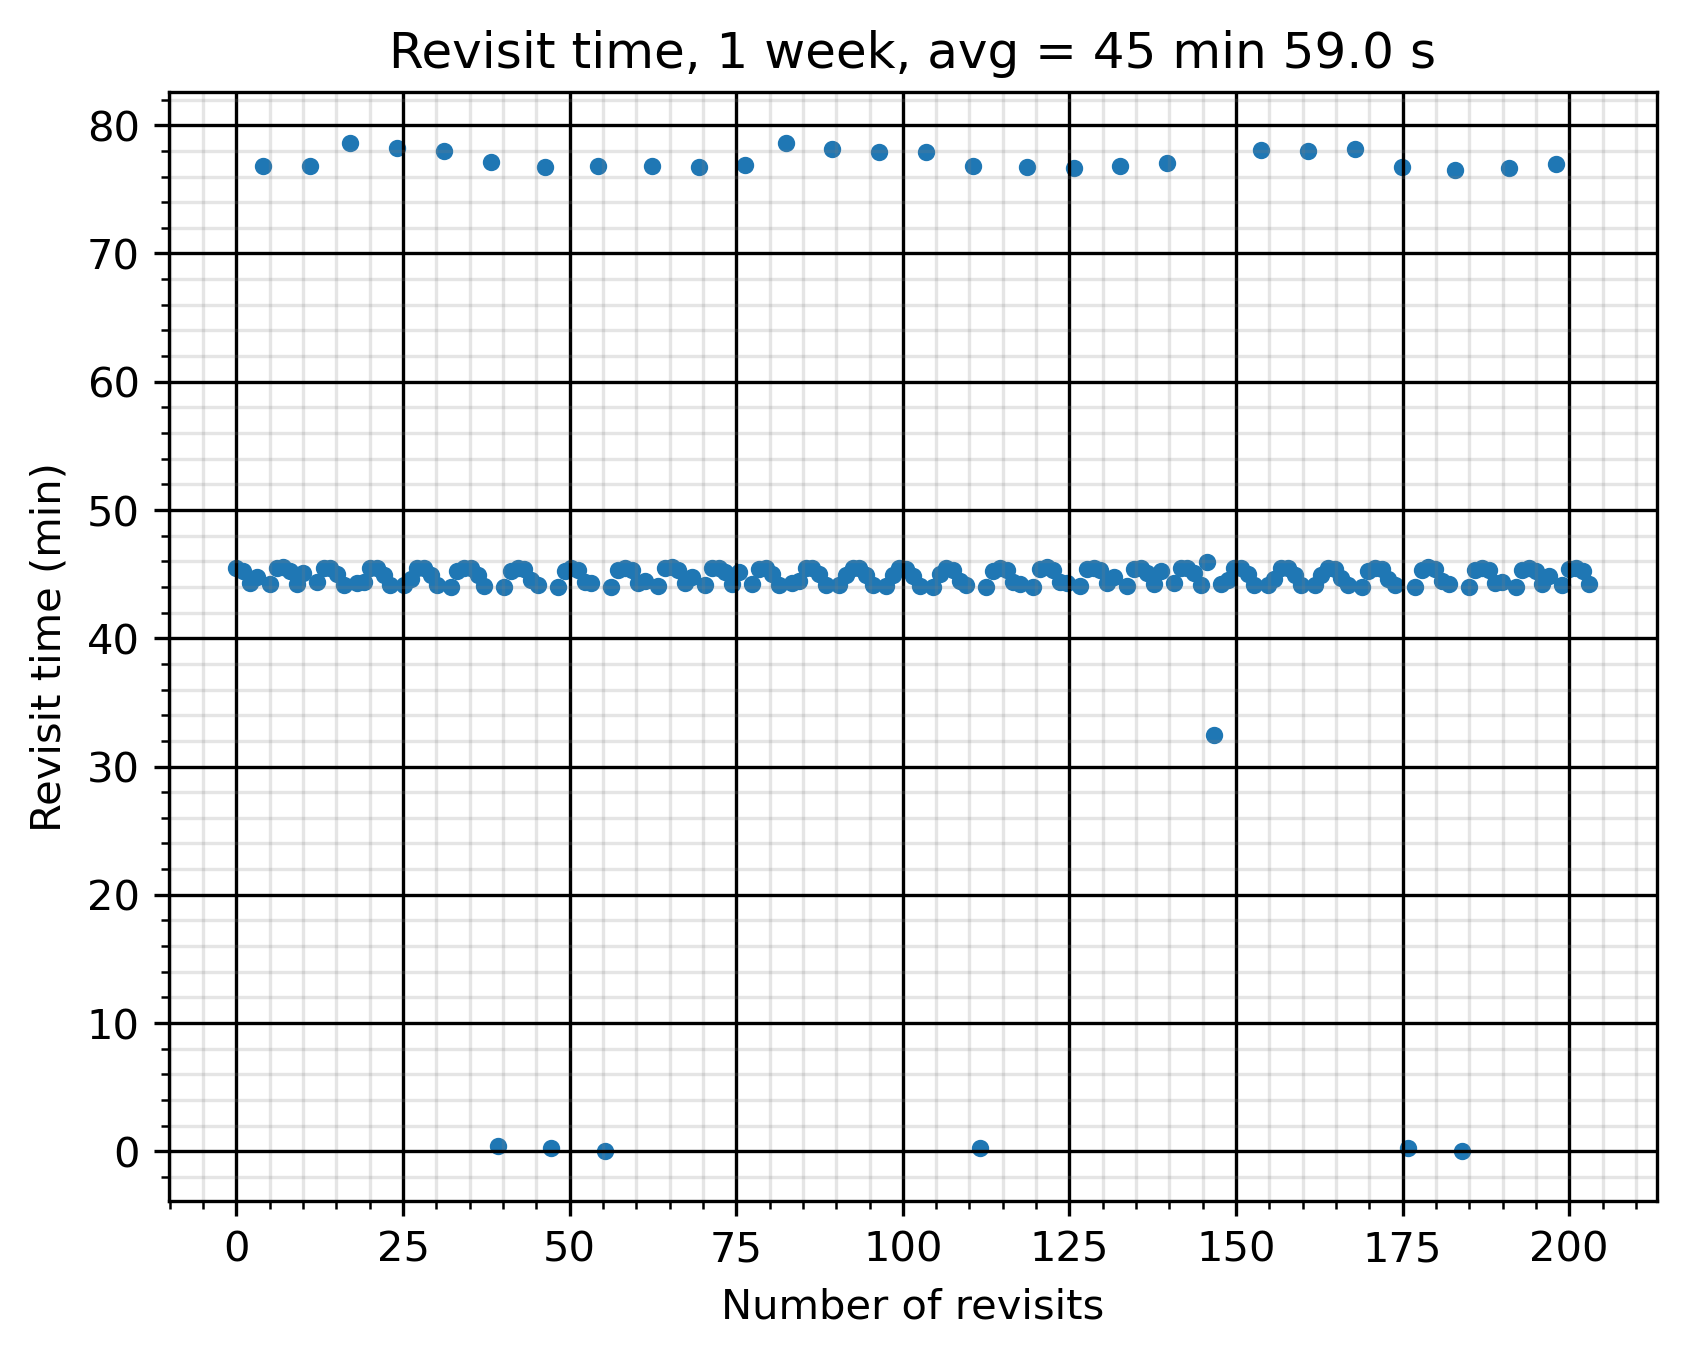

The table this chart was drawn from, first rows:
Access, Start Time (UTCG), Stop Time (UTCG), Duration (sec)
1, 1 Jun 2023 10:20:58.830, 1 Jun 2023 10:22:14.314, 75.48
2, 1 Jun 2023 11:54:17.537, 1 Jun 2023 11:56:12.265, 114.7
3, 1 Jun 2023 13:27:22.644, 1 Jun 2023 13:28:12.327, 49.68
4, 2 Jun 2023 08:41:04.872, 2 Jun 2023 08:43:38.078, 153.2
5, 2 Jun 2023 10:15:46.747, 2 Jun 2023 10:17:00.264, 73.52
6, 2 Jun 2023 11:48:47.830, 2 Jun 2023 11:51:00.135, 132.3
7, 3 Jun 2023 08:35:50.861, 3 Jun 2023 08:38:23.433, 152.6
8, 3 Jun 2023 10:10:32.277, 3 Jun 2023 10:11:47.385, 75.11
9, 3 Jun 2023 11:43:17.761, 3 Jun 2023 11:45:34.036, 136.3
10, 4 Jun 2023 06:59:13.633, 4 Jun 2023 06:59:34.840, 21.21
11, 4 Jun 2023 08:30:58.839, 4 Jun 2023 08:33:06.169, 127.3
12, 4 Jun 2023 10:05:17.057, 4 Jun 2023 10:06:38.965, 81.91
13, 4 Jun 2023 11:37:56.654, 4 Jun 2023 11:39:22.914, 86.26
14, 5 Jun 2023 06:52:09.322, 5 Jun 2023 06:53:04.631, 55.31
15, 5 Jun 2023 06:53:20.953, 5 Jun 2023 06:54:37.394, 76.44
16, 5 Jun 2023 08:26:26.979, 5 Jun 2023 08:27:50.682, 83.7
17, 5 Jun 2023 09:59:56.154, 5 Jun 2023 10:01:42.766, 106.6
18, 5 Jun 2023 11:32:42.881, 5 Jun 2023 11:34:01.615, 78.73
19, 6 Jun 2023 06:46:42.527, 6 Jun 2023 06:49:22.512, 160
20, 6 Jun 2023 08:21:22.058, 6 Jun 2023 08:22:35.661, 73.6
21, 6 Jun 2023 09:54:29.620, 6 Jun 2023 09:56:35.929, 126.3
22, 6 Jun 2023 11:28:11.507, 6 Jun 2023 11:28:16.902, 5.395
23, 7 Jun 2023 06:41:23.935, 7 Jun 2023 06:43:59.614, 155.7
24, 7 Jun 2023 08:16:08.265, 7 Jun 2023 08:17:22.352, 74.09
25, 7 Jun 2023 09:49:00.447, 7 Jun 2023 09:51:20.150, 139.7
26, 8 Jun 2023 06:36:20.207, 8 Jun 2023 06:38:43.339, 143.1
27, 8 Jun 2023 08:10:53.437, 8 Jun 2023 08:12:11.447, 78.01
28, 8 Jun 2023 09:43:37.903, 8 Jun 2023 09:45:38.647, 120.7
Access, Start Time (UTCG), Stop Time (UTCG), Duration (sec)
1, 1 Jun 2023 11:07:44.204, 1 Jun 2023 11:09:00.702, 76.5
2, 1 Jun 2023 12:40:28.694, 1 Jun 2023 12:42:33.796, 125.1
3, 2 Jun 2023 07:56:04.721, 2 Jun 2023 07:56:53.757, 49.04
4, 2 Jun 2023 09:28:17.433, 2 Jun 2023 09:30:18.063, 120.6
5, 2 Jun 2023 11:02:28.226, 2 Jun 2023 11:03:52.320, 84.09
6, 2 Jun 2023 12:35:07.379, 2 Jun 2023 12:36:35.760, 88.38
7, 3 Jun 2023 07:49:14.132, 3 Jun 2023 07:50:21.162, 67.03
8, 3 Jun 2023 07:50:23.684, 3 Jun 2023 07:51:50.748, 87.06
9, 3 Jun 2023 09:23:42.330, 3 Jun 2023 09:25:02.453, 80.12
10, 3 Jun 2023 10:57:06.624, 3 Jun 2023 10:58:58.156, 111.5
11, 3 Jun 2023 12:30:00.671, 3 Jun 2023 12:31:05.557, 64.89
12, 4 Jun 2023 07:43:52.324, 4 Jun 2023 07:46:31.692, 159.4
13, 4 Jun 2023 09:18:34.481, 4 Jun 2023 09:19:47.896, 73.42
14, 4 Jun 2023 10:51:38.021, 4 Jun 2023 10:53:48.177, 130.2
15, 5 Jun 2023 07:38:36.340, 5 Jun 2023 07:41:11.712, 155.4
16, 5 Jun 2023 09:13:20.305, 5 Jun 2023 09:14:34.888, 74.58
17, 5 Jun 2023 10:46:08.099, 5 Jun 2023 10:48:29.062, 141
18, 6 Jun 2023 07:33:41.412, 6 Jun 2023 07:35:54.065, 132.7
19, 6 Jun 2023 09:08:05.256, 6 Jun 2023 09:09:25.431, 80.18
20, 6 Jun 2023 10:40:47.017, 6 Jun 2023 10:42:16.332, 89.31
21, 7 Jun 2023 05:56:14.303, 7 Jun 2023 05:57:23.340, 69.04
22, 7 Jun 2023 07:29:12.431, 7 Jun 2023 07:30:38.954, 86.52
23, 7 Jun 2023 09:02:46.189, 7 Jun 2023 09:04:24.881, 98.69
24, 7 Jun 2023 10:35:28.862, 7 Jun 2023 10:36:55.180, 86.32
25, 8 Jun 2023 05:49:31.728, 8 Jun 2023 05:52:11.940, 160.2
26, 8 Jun 2023 07:24:09.162, 8 Jun 2023 07:25:23.578, 74.42
27, 8 Jun 2023 08:57:26.323, 8 Jun 2023 08:59:22.838, 116.5
Access, Start Time (UTCG), Stop Time (UTCG), Duration (sec)
1, 1 Jun 2023 14:45:02.953, 1 Jun 2023 14:47:41.567, 158.6
2, 1 Jun 2023 16:19:41.310, 1 Jun 2023 16:20:53.121, 71.81
3, 1 Jun 2023 17:52:57.441, 1 Jun 2023 17:54:53.665, 116.2
... 151 more rows
